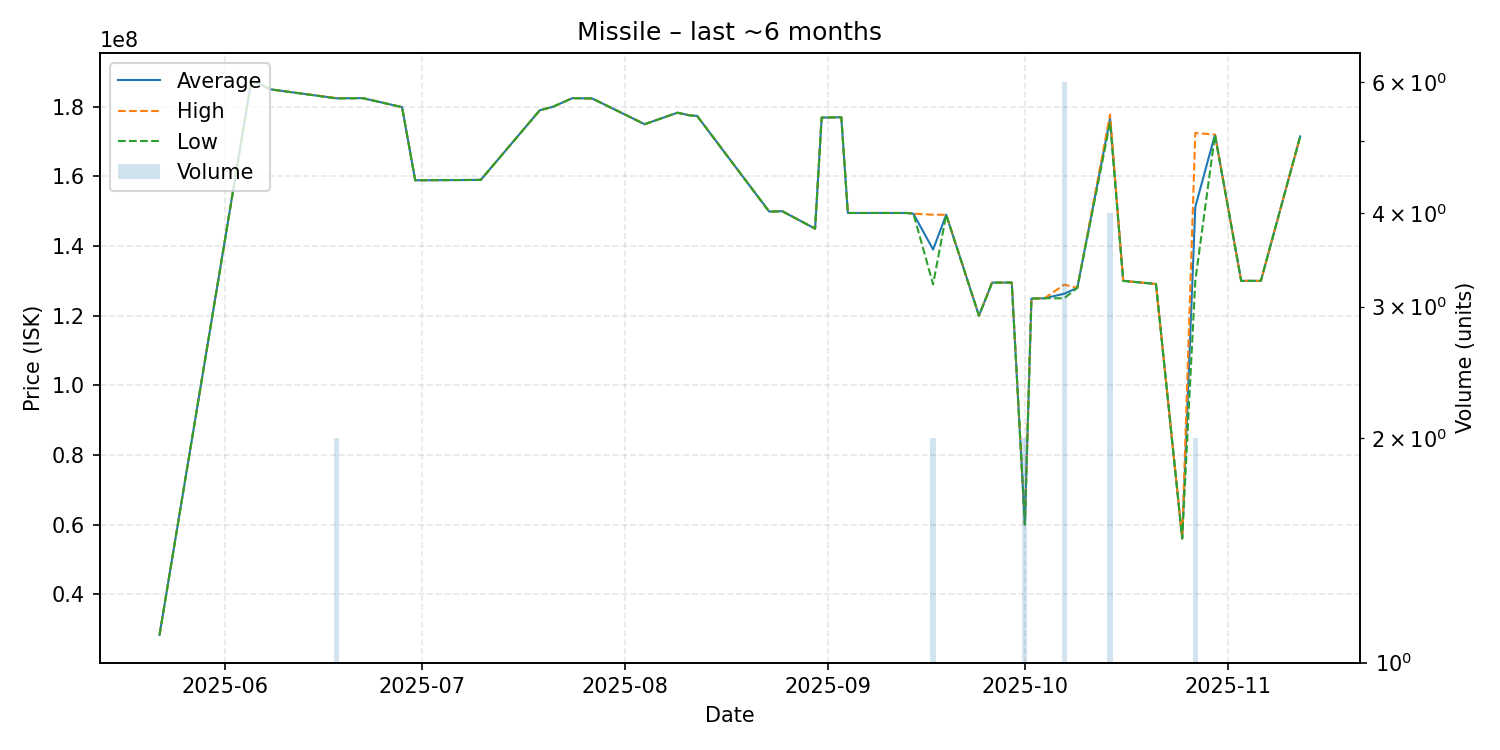

The table this chart was drawn from, first rows:
date, average, highest, lowest, order_count, volume
2025-05-22, 28300000, 28300000, 28300000, 1, 1
2025-06-05, 187500000, 187500000, 187500000, 1, 1
2025-06-08, 185000000, 185000000, 185000000, 1, 1
2025-06-18, 182450000, 182500000, 182400000, 2, 2
2025-06-22, 182500000, 182500000, 182500000, 1, 1
2025-06-28, 179900000, 179900000, 179900000, 1, 1
2025-06-30, 158900000, 158900000, 158900000, 1, 1
2025-07-10, 159000000, 159000000, 159000000, 1, 1
2025-07-19, 179000000, 179000000, 179000000, 1, 1
2025-07-21, 180000000, 180000000, 180000000, 1, 1
2025-07-24, 182500000, 182500000, 182500000, 1, 1
2025-07-27, 182400000, 182400000, 182400000, 1, 1
2025-08-04, 175000000, 175000000, 175000000, 1, 1
2025-08-09, 178300000, 178300000, 178300000, 1, 1
2025-08-11, 177500000, 177500000, 177500000, 1, 1
2025-08-12, 177400000, 177400000, 177400000, 1, 1
2025-08-23, 149900000, 149900000, 149900000, 1, 1
2025-08-25, 150000000, 150000000, 150000000, 1, 1
2025-08-30, 145000000, 145000000, 145000000, 1, 1
2025-08-31, 176900000, 176900000, 176900000, 1, 1
2025-09-03, 177000000, 177000000, 177000000, 1, 1
2025-09-04, 149500000, 149500000, 149500000, 1, 1
2025-09-13, 149500000, 149500000, 149500000, 1, 1
2025-09-14, 149300000, 149300000, 149300000, 1, 1
2025-09-17, 139000000, 149000000, 129000000, 2, 2
2025-09-19, 149000000, 149000000, 149000000, 1, 1
2025-09-24, 120000000, 120000000, 120000000, 1, 1
2025-09-26, 129500000, 129500000, 129500000, 1, 1
2025-09-27, 129500000, 129500000, 129500000, 1, 1
2025-09-29, 129500000, 129500000, 129500000, 1, 1
2025-10-01, 60005000, 60010000, 60000000, 2, 2
2025-10-02, 124900000, 124900000, 124900000, 1, 1
2025-10-04, 125000000, 125000000, 125000000, 1, 1
2025-10-07, 126300000, 128900000, 125000000, 3, 6
2025-10-09, 128000000, 128000000, 128000000, 1, 1
2025-10-14, 176650000, 177800000, 175500000, 4, 4
2025-10-16, 130000000, 130000000, 130000000, 1, 1
2025-10-21, 129100000, 129100000, 129100000, 1, 1
2025-10-25, 56000000, 56000000, 56000000, 1, 1
2025-10-27, 151250000, 172500000, 130000000, 2, 2
2025-10-30, 172000000, 172000000, 172000000, 1, 1
2025-11-03, 130000000, 130000000, 130000000, 1, 1
2025-11-05, 130000000, 130000000, 130000000, 1, 1
2025-11-06, 130000000, 130000000, 130000000, 1, 1
2025-11-12, 171500000, 171500000, 171500000, 1, 1
